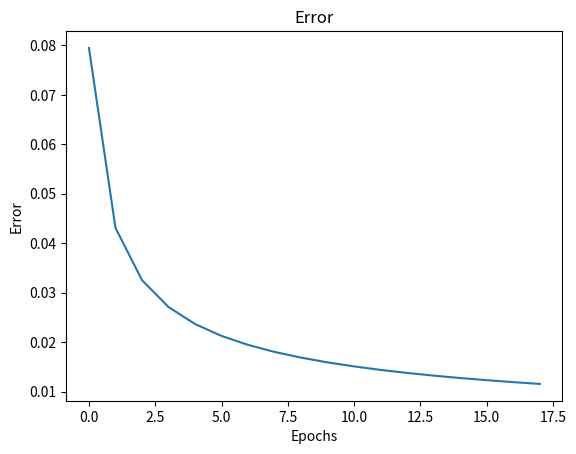

Write the Python code that produced this figure.
# All Libraries required for this lab are listed below. The libraries pre-installed on Skills Network Labs are commented. 
# If you run this notebook on a different environment, e.g., your desktop, you may need to uncomment and install certain libraries.
# * Suggest not running below pip install commands on Skills Network Labs
# #   as it may cause conflicts with pre-installed libraries:

#!pip install numpy==1.26.4
#%pip install numpy==1.26.4
#!pip install matplotlib==3.5.2

# Importing the required library
import numpy as np
import matplotlib.pyplot as plt

# Defining inputs and expected output (XOR truth table)
X = np.array([[0, 0], [0, 1], [1, 0], [1, 1]]).T  # 2x4 matrix, each column is a training example
d = np.array([0, 1, 1, 0])  # Expected output for XOR

def initialize_network_parameters():
    # Network parameters
    inputSize = 2      # Number of input neurons (x1, x2)
    hiddenSize = 2     # Number of hidden neurons
    outputSize = 1     # Number of output neurons
    lr = 0.1           # Learning rate
    epochs = 180000    # Number of training epochs

    # Initialize weights and biases randomly within the range [-1, 1]
    w1 = np.random.rand(hiddenSize, inputSize) * 2 - 1  # Weights from input to hidden layer
    b1 = np.random.rand(hiddenSize, 1) * 2 - 1          # Bias for hidden layer
    w2 = np.random.rand(outputSize, hiddenSize) * 2 - 1 # Weights from hidden to output layer
    b2 = np.random.rand(outputSize, 1) * 2 - 1          # Bias for output layer

    return w1, b1, w2, b2, lr, epochs


# Get initialized parameters
w1, b1, w2, b2, lr, epochs = initialize_network_parameters()

# Training the network using backpropagation
error_list = []
for epoch in range(epochs):
    # Forward pass
    z1 = np.dot(w1, X) + b1  # Weighted sum for hidden layer
    a1 = 1 / (1 + np.exp(-z1))  # Sigmoid activation for hidden layer

    z2 = np.dot(w2, a1) + b2  # Weighted sum for output layer
    a2 = 1 / (1 + np.exp(-z2))  # Sigmoid activation for output layer

    # Error calculation and backpropagation
    error = d - a2  # Difference between expected and actual output
    da2 = error * (a2 * (1 - a2))  # Derivative for output layer
    dz2 = da2  # Gradient for output layer

    # Propagate error to hidden layer
    da1 = np.dot(w2.T, dz2)  # Gradient for hidden layer
    dz1 = da1 * (a1 * (1 - a1))  # Derivative for hidden layer

    # Update weights and biases
    w2 += lr * np.dot(dz2, a1.T)  # Update weights from hidden to output layer
    b2 += lr * np.sum(dz2, axis=1, keepdims=True)  # Update bias for output layer

    w1 += lr * np.dot(dz1, X.T)  # Update weights from input to hidden layer
    b1 += lr * np.sum(dz1, axis=1, keepdims=True)  # Update bias for hidden layer
    if (epoch+1)%10000 == 0:
        print("Epoch: %d, Average error: %0.05f"%(epoch, np.average(abs(error))))
        error_list.append(np.average(abs(error)))

# Testing the trained network
z1 = np.dot(w1, X) + b1  # Weighted sum for hidden layer
a1 = 1 / (1 + np.exp(-z1))  # Sigmoid activation for hidden layer

z2 = np.dot(w2, a1) + b2  # Weighted sum for output layer
a2 = 1 / (1 + np.exp(-z2))  # Sigmoid activation for output layer

# Print results
print('Final output after training:', a2)
print('Ground truth', d)
print('Error after training:', error)
print('Average error: %0.05f'%np.average(abs(error)))



# Plot error
plt.plot(error_list)
plt.title('Error')
plt.xlabel('Epochs')
plt.ylabel('Error')
plt.show()

# Write your code here


# Write your code here
